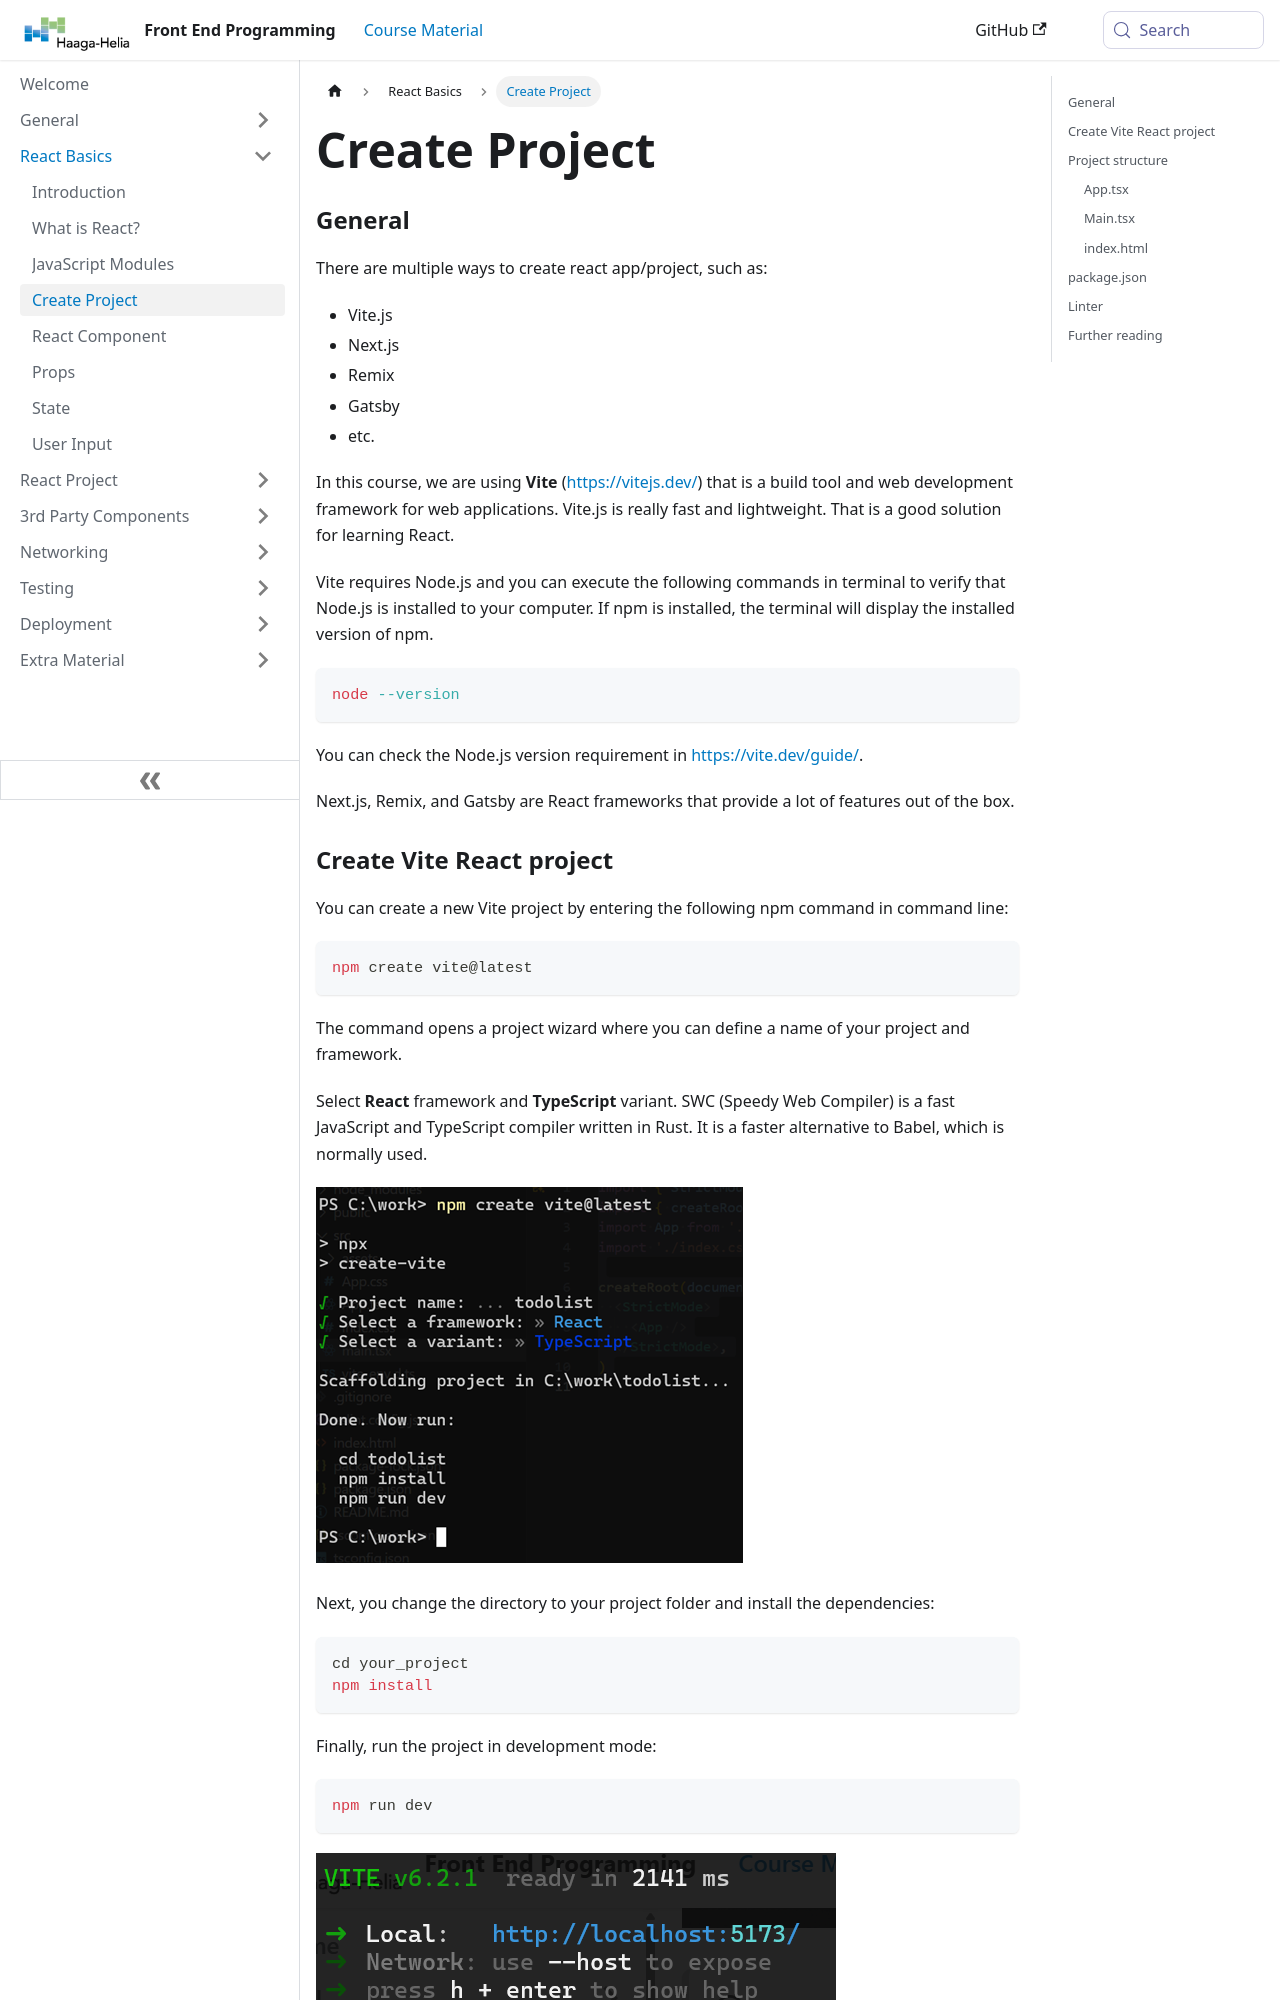

repository: haagahelia/frontendprogramming · page: docs/react-basics/createproject/index.html · generator: docusaurus

---
title: 'Create Project'
sidebar_position: 4
---
### General
There are multiple ways to create react app/project, such as:
- Vite.js
- Next.js
- Remix
- Gatsby
- etc. 

In this course, we are using **Vite** (https://vitejs.dev/) that is a build tool and web development framework for web applications. Vite.js is really fast and lightweight. That is a good solution for learning React.

Vite requires Node.js and you can execute the following commands in terminal to verify that Node.js is installed to your computer. If npm is installed, the terminal will display the installed version of npm.
```bash
node --version
```
You can check the Node.js version requirement in https://vite.dev/guide/.

Next.js, Remix, and Gatsby are React frameworks that provide a lot of features out of the box.
